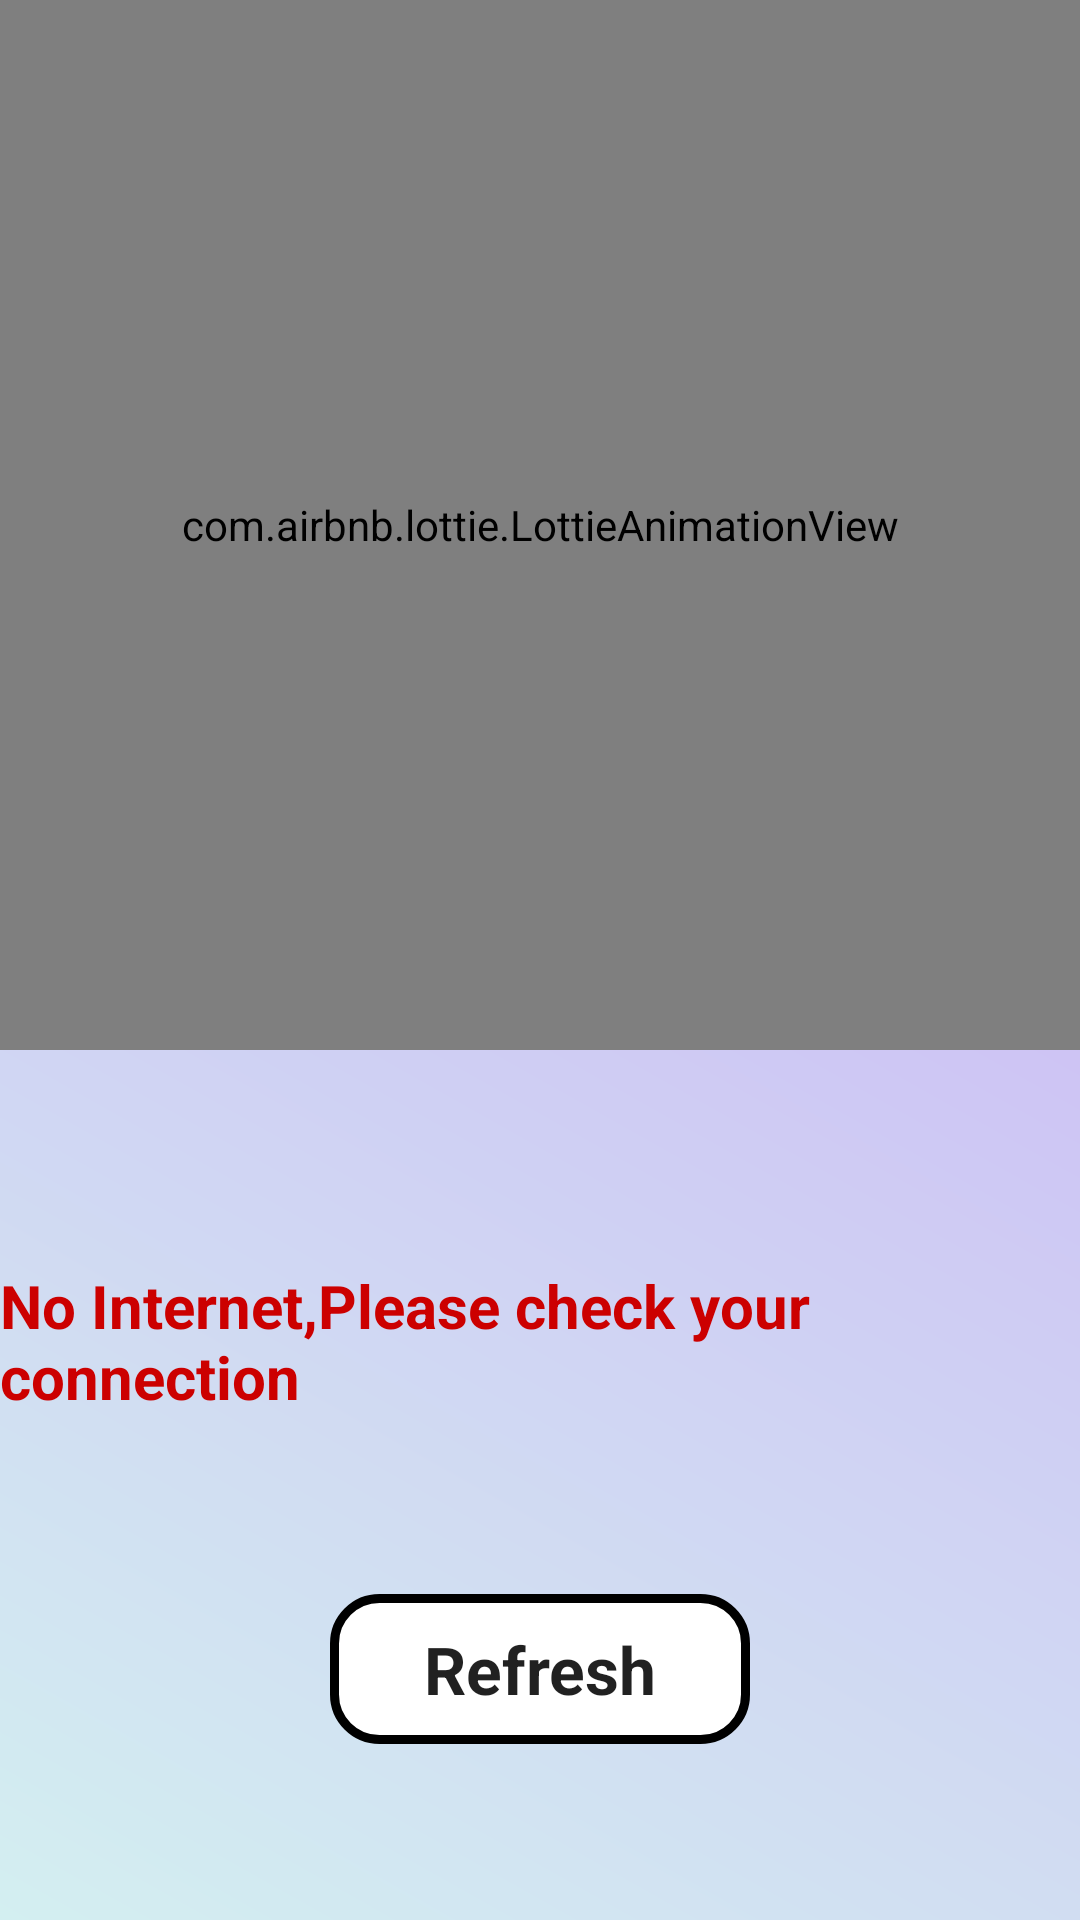

Write the Android layout XML for this screen, with the resource values it uses.
<!-- AndroidManifest.xml: application theme AppTheme -->
<!-- res/layout/no_internet.xml -->
<?xml version="1.0" encoding="utf-8"?>
<androidx.constraintlayout.widget.ConstraintLayout xmlns:android="http://schemas.android.com/apk/res/android"
    android:layout_width="match_parent"
    android:layout_height="match_parent"
    xmlns:app="http://schemas.android.com/apk/res-auto"
    android:background="@drawable/grad12"
    >

    <com.airbnb.lottie.LottieAnimationView
        android:id="@+id/download"
        android:layout_width="match_parent"
        android:layout_height="350dp"

        android:layout_gravity="center"
        app:layout_constraintEnd_toEndOf="parent"
        app:layout_constraintStart_toStartOf="parent"
        app:layout_constraintTop_toTopOf="parent"
        app:lottie_autoPlay="true"
        app:lottie_loop="true"
        app:lottie_rawRes="@raw/noconnection"
        app:lottie_speed="1" />

    <TextView
        android:id="@+id/textView"
        style="@android:style/TextAppearance.DeviceDefault.Large"
        android:layout_width="wrap_content"
        android:layout_height="wrap_content"
        android:text="No Internet,Please check your connection"
        android:textSize="20sp"
        app:layout_constraintBottom_toBottomOf="parent"
        app:layout_constraintEnd_toEndOf="parent"
        app:layout_constraintHorizontal_bias="0.486"
android:textStyle="bold"
        android:textColor="@android:color/holo_red_dark"
        app:layout_constraintStart_toStartOf="parent"
        app:layout_constraintTop_toBottomOf="@+id/download"
        app:layout_constraintVertical_bias="0.299" />
    <TextView
        android:id="@+id/refresh"
        android:layout_width="140dp"
        android:layout_height="50dp"
        android:background="@drawable/bubble"
        android:gravity="center"
        android:onClick="refresh"
        android:text="Refresh"
        android:clickable="true"
        android:focusable="true"
android:fontFamily="sans-serif"
        style="@android:style/TextAppearance.DeviceDefault.Large"
        android:textStyle="bold"
        app:layout_constraintBottom_toBottomOf="parent"
        app:layout_constraintEnd_toEndOf="parent"
        app:layout_constraintStart_toStartOf="parent"
        app:layout_constraintTop_toBottomOf="@+id/textView" />


</androidx.constraintlayout.widget.ConstraintLayout>
<!-- resources referenced by this layout -->
<resources>
  <!-- drawable bubble (drawable) -->
  <?xml version="1.0" encoding="utf-8"?>
  <selector xmlns:android="http://schemas.android.com/apk/res/android">
  
      <item android:state_enabled="true"
          android:state_pressed="true">
          <shape android:padding="10dp" android:shape="rectangle">
              <solid android:color="#FFFFFF" />
              <stroke android:width="2dp" android:color="#FFCE3D" />
              <corners android:bottomLeftRadius="15dp" android:bottomRightRadius="15dp" android:topLeftRadius="15dp" android:topRightRadius="15dp" />
          </shape>
      </item>
      <item android:state_enabled="true" android:state_focused="true">
          <shape android:padding="10dp" android:shape="rectangle">
              <solid android:color="#FFFFFF" />
              <stroke android:width="2dp" android:color="#FFCE3D" />
              <corners android:bottomLeftRadius="15dp" android:bottomRightRadius="15dp" android:topLeftRadius="15dp" android:topRightRadius="15dp" />
          </shape>
      </item>
      <item android:state_enabled="true">
          <shape android:padding="10dp"
              android:shape="rectangle">
              <solid android:color="#FFFFFF" />
              <stroke android:color="@android:color/black"
                  android:width="3dp"
                  />
  
              <corners android:bottomLeftRadius="15dp" android:bottomRightRadius="15dp" android:topLeftRadius="15dp" android:topRightRadius="15dp" />
          </shape>
      </item>
  
  
  </selector>
  <!-- drawable grad12 (drawable-v24) -->
  <?xml version="1.0" encoding="utf-8"?>
  <shape xmlns:android="http://schemas.android.com/apk/res/android">
  
      <gradient
          android:endColor="#CAA5F6"
          android:startColor="#D3EFF1"
          android:angle="45"/>
  
  </shape>
  <style name="AppTheme" parent="Theme.AppCompat.Light.NoActionBar">
          
          <item name="colorPrimary">@color/colorPrimary</item>
          <item name="colorPrimaryDark">@color/colorPrimaryDark</item>
          <item name="colorAccent">@color/colorAccent</item>
      </style>
  <color name="colorPrimary">#212121</color>
  <color name="colorPrimaryDark">#000000</color>
  <color name="colorAccent">#ffb2ff</color>
</resources>
